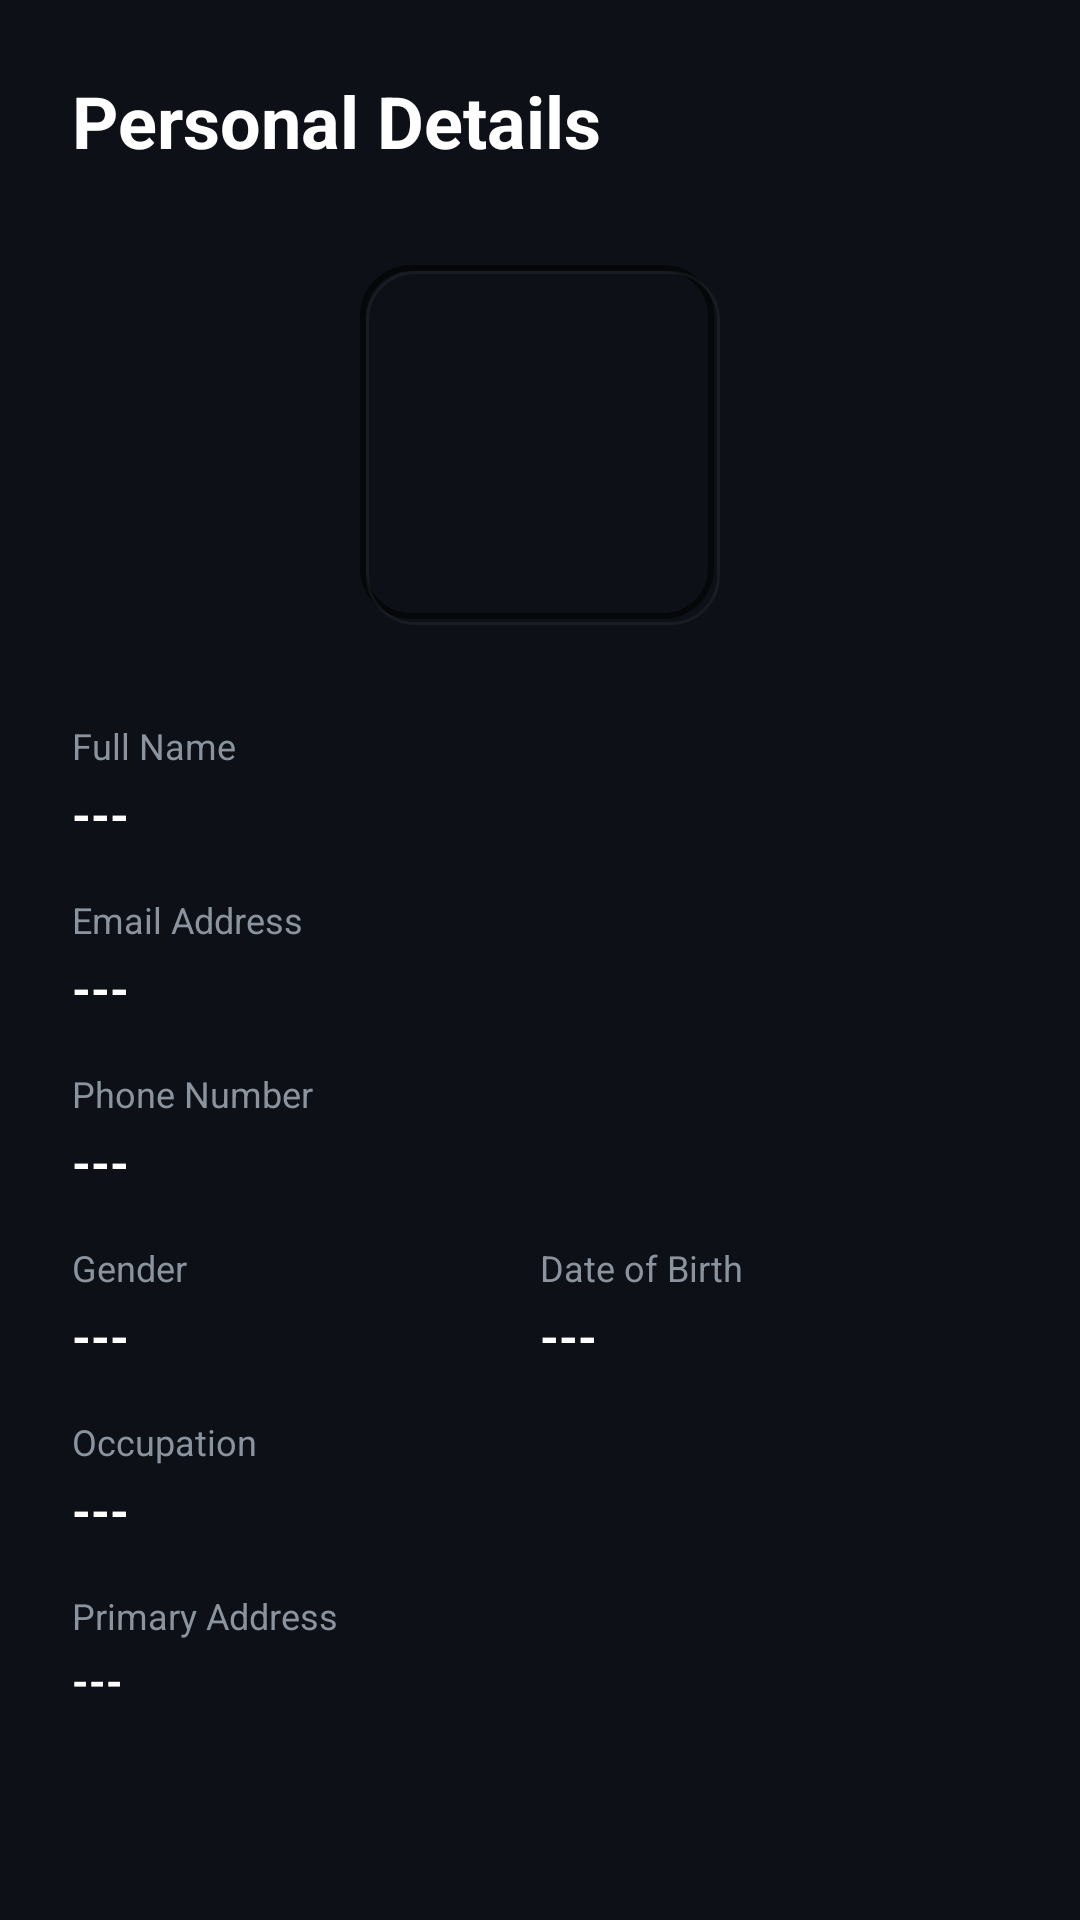

Layout XML and referenced resources for this Android screen:
<!-- AndroidManifest.xml: application theme Theme.EnSarkBank -->
<!-- res/layout/fragment_personal_info.xml -->
<?xml version="1.0" encoding="utf-8"?>
<androidx.core.widget.NestedScrollView xmlns:android="http://schemas.android.com/apk/res/android"
    xmlns:app="http://schemas.android.com/apk/res-auto"
    android:layout_width="match_parent"
    android:layout_height="match_parent"
    android:background="@color/primary_background">

    <androidx.constraintlayout.widget.ConstraintLayout
        android:layout_width="match_parent"
        android:layout_height="wrap_content"
        android:padding="24dp">

        <TextView
            android:id="@+id/title"
            android:layout_width="wrap_content"
            android:layout_height="wrap_content"
            android:text="Personal Details"
            android:textColor="@color/text_primary"
            android:textSize="24sp"
            android:textStyle="bold"
            app:layout_constraintStart_toStartOf="parent"
            app:layout_constraintTop_toTopOf="parent" />

        <ImageView
            android:id="@+id/profileImageLarge"
            android:layout_width="120dp"
            android:layout_height="120dp"
            android:layout_marginTop="32dp"
            android:background="@drawable/neumorphic_recessed"
            android:padding="4dp"
            android:src="@drawable/ic_profile"
            app:layout_constraintEnd_toEndOf="parent"
            app:layout_constraintStart_toStartOf="parent"
            app:layout_constraintTop_toBottomOf="@id/title"
            app:tint="@color/electric_cyan" />

        <LinearLayout
            android:id="@+id/infoContainer"
            android:layout_width="match_parent"
            android:layout_height="wrap_content"
            android:layout_marginTop="32dp"
            android:orientation="vertical"
            app:layout_constraintTop_toBottomOf="@id/profileImageLarge">

            
            <TextView
                android:layout_width="wrap_content"
                android:layout_height="wrap_content"
                android:text="Full Name"
                android:textColor="@color/text_secondary"
                android:textSize="12sp" />
            <TextView
                android:id="@+id/nameValue"
                android:layout_width="match_parent"
                android:layout_height="wrap_content"
                android:layout_marginTop="4dp"
                android:layout_marginBottom="16dp"
                android:text="---"
                android:textColor="@color/text_primary"
                android:textSize="16sp"
                android:textStyle="bold" />

            
            <TextView
                android:layout_width="wrap_content"
                android:layout_height="wrap_content"
                android:text="Email Address"
                android:textColor="@color/text_secondary"
                android:textSize="12sp" />
            <TextView
                android:id="@+id/emailValue"
                android:layout_width="match_parent"
                android:layout_height="wrap_content"
                android:layout_marginTop="4dp"
                android:layout_marginBottom="16dp"
                android:text="---"
                android:textColor="@color/text_primary"
                android:textSize="16sp"
                android:textStyle="bold" />

            
            <TextView
                android:layout_width="wrap_content"
                android:layout_height="wrap_content"
                android:text="Phone Number"
                android:textColor="@color/text_secondary"
                android:textSize="12sp" />
            <TextView
                android:id="@+id/phoneValue"
                android:layout_width="match_parent"
                android:layout_height="wrap_content"
                android:layout_marginTop="4dp"
                android:layout_marginBottom="16dp"
                android:text="---"
                android:textColor="@color/text_primary"
                android:textSize="16sp"
                android:textStyle="bold" />

            
            <LinearLayout
                android:layout_width="match_parent"
                android:layout_height="wrap_content"
                android:orientation="horizontal">
                <LinearLayout
                    android:layout_width="0dp"
                    android:layout_height="wrap_content"
                    android:layout_weight="1"
                    android:orientation="vertical">
                    <TextView
                        android:layout_width="wrap_content"
                        android:layout_height="wrap_content"
                        android:text="Gender"
                        android:textColor="@color/text_secondary"
                        android:textSize="12sp" />
                    <TextView
                        android:id="@+id/genderValue"
                        android:layout_width="match_parent"
                        android:layout_height="wrap_content"
                        android:layout_marginTop="4dp"
                        android:layout_marginBottom="16dp"
                        android:text="---"
                        android:textColor="@color/text_primary"
                        android:textSize="16sp"
                        android:textStyle="bold" />
                </LinearLayout>
                <LinearLayout
                    android:layout_width="0dp"
                    android:layout_height="wrap_content"
                    android:layout_weight="1"
                    android:orientation="vertical">
                    <TextView
                        android:layout_width="wrap_content"
                        android:layout_height="wrap_content"
                        android:text="Date of Birth"
                        android:textColor="@color/text_secondary"
                        android:textSize="12sp" />
                    <TextView
                        android:id="@+id/dobValue"
                        android:layout_width="match_parent"
                        android:layout_height="wrap_content"
                        android:layout_marginTop="4dp"
                        android:layout_marginBottom="16dp"
                        android:text="---"
                        android:textColor="@color/text_primary"
                        android:textSize="16sp"
                        android:textStyle="bold" />
                </LinearLayout>
            </LinearLayout>

            
            <TextView
                android:layout_width="wrap_content"
                android:layout_height="wrap_content"
                android:text="Occupation"
                android:textColor="@color/text_secondary"
                android:textSize="12sp" />
            <TextView
                android:id="@+id/occupationValue"
                android:layout_width="match_parent"
                android:layout_height="wrap_content"
                android:layout_marginTop="4dp"
                android:layout_marginBottom="16dp"
                android:text="---"
                android:textColor="@color/text_primary"
                android:textSize="16sp"
                android:textStyle="bold" />

            
            <TextView
                android:layout_width="wrap_content"
                android:layout_height="wrap_content"
                android:text="Primary Address"
                android:textColor="@color/text_secondary"
                android:textSize="12sp" />
            <TextView
                android:id="@+id/addressValue"
                android:layout_width="match_parent"
                android:layout_height="wrap_content"
                android:layout_marginTop="4dp"
                android:layout_marginBottom="16dp"
                android:text="---"
                android:textColor="@color/text_primary"
                android:textSize="14sp"
                android:textStyle="bold" />

        </LinearLayout>

    </androidx.constraintlayout.widget.ConstraintLayout>
</androidx.core.widget.NestedScrollView>
<!-- resources referenced by this layout -->
<resources>
  <color name="electric_cyan">#00F2FE</color>
  <color name="primary_background">#0D1117</color>
  <color name="text_primary">#FFFFFF</color>
  <color name="text_secondary">#8B949E</color>
  <!-- drawable neumorphic_recessed (drawable) -->
  <?xml version="1.0" encoding="utf-8"?>
  <layer-list xmlns:android="http://schemas.android.com/apk/res/android">
      
      <item>
          <shape>
              <corners android:radius="16dp" />
              <solid android:color="@color/primary_background" />
          </shape>
      </item>
  
      
      <item
          android:bottom="2dp"
          android:right="2dp">
          <shape>
              <corners android:radius="16dp" />
              <stroke
                  android:width="2dp"
                  android:color="@color/shadow_dark" />
          </shape>
      </item>
  
      
      <item
          android:top="2dp"
          android:left="2dp">
          <shape>
              <corners android:radius="16dp" />
              <stroke
                  android:width="1dp"
                  android:color="@color/shadow_light" />
          </shape>
      </item>
  </layer-list>
  <style name="Theme.EnSarkBank" parent="Theme.Material3.DayNight.NoActionBar">
          
          <item name="colorPrimary">@color/electric_cyan</item>
          <item name="colorOnPrimary">@color/primary_background</item>
          <item name="colorSecondary">@color/neon_blue</item>
          <item name="colorOnSecondary">@color/white</item>
          <item name="colorTertiary">@color/mint_green</item>
          <item name="colorOnTertiary">@color/white</item>
          <item name="colorSurface">@color/surface_background</item>
          <item name="colorSurfaceVariant">@color/surface_background</item>
          <item name="colorSurfaceContainer">@color/surface_background</item>
          <item name="colorSurfaceContainerHigh">@color/surface_background</item>
          <item name="colorSurfaceContainerHighest">@color/surface_background</item>
          <item name="colorSurfaceContainerLow">@color/surface_background</item>
          <item name="colorSurfaceContainerLowest">@color/surface_background</item>
          <item name="colorOnSurface">@color/text_primary</item>
          <item name="colorOnSurfaceVariant">@color/text_secondary</item>
          <item name="android:popupBackground">@color/surface_background</item>
  
          
          <item name="android:statusBarColor">@color/primary_background</item>
          <item name="android:windowLightStatusBar">false</item>
  
          
          <item name="android:windowBackground">@color/primary_background</item>
          <item name="android:textColorPrimary">@color/text_primary</item>
          <item name="android:textColorSecondary">@color/text_secondary</item>
          <item name="autoCompleteTextViewStyle">@style/CustomAutoComplete</item>
      </style>
  <color name="shadow_dark">#99000000</color>
  <color name="shadow_light">#0DFFFFFF</color>
  <color name="neon_blue">#4FACFE</color>
  <color name="white">#FFFFFFFF</color>
  <color name="mint_green">#00FF87</color>
  <color name="surface_background">#161B22</color>
  <style name="CustomAutoComplete" parent="Widget.Material3.AutoCompleteTextView.OutlinedBox">
          <item name="android:popupBackground">@color/surface_background</item>
      </style>
</resources>
